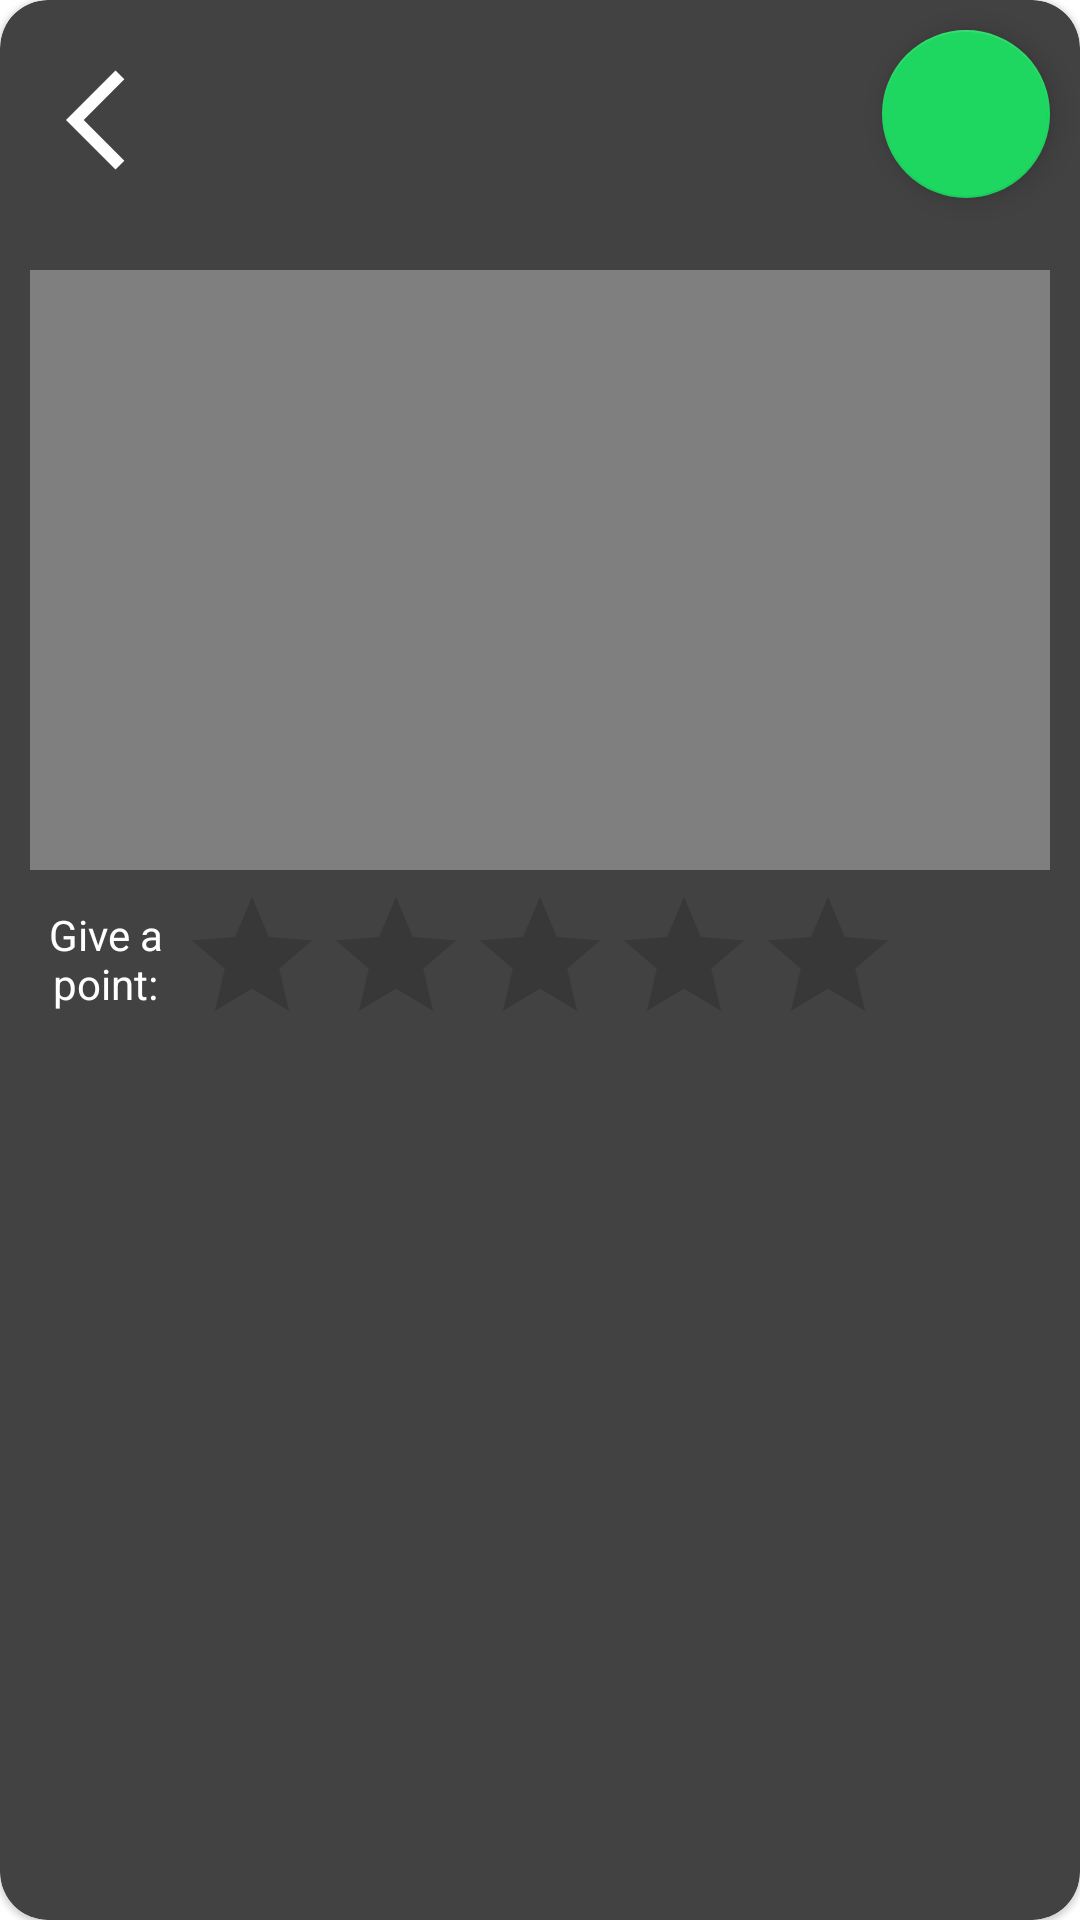

This screen was rendered from an Android layout file. Write that file and the resources it references.
<!-- AndroidManifest.xml: application theme Theme.PenaJamm -->
<!-- res/layout/point_design.xml -->
<?xml version="1.0" encoding="utf-8"?>
<com.google.android.material.card.MaterialCardView
    xmlns:android="http://schemas.android.com/apk/res/android"
    xmlns:tools="http://schemas.android.com/tools"
    xmlns:app="http://schemas.android.com/apk/res-auto"
    android:layout_width="match_parent"


    app:cardCornerRadius = "16dp"
    android:layout_margin = "12dp"
    app:cardBackgroundColor = "@color/cardview_dark_background"
    android:layout_height="wrap_content">
    <RelativeLayout
        android:layout_width="match_parent"
        android:layout_height="match_parent">



        <com.google.android.material.floatingactionbutton.FloatingActionButton
            android:id="@+id/fab"
            android:layout_width="wrap_content"
            android:layout_height="wrap_content"
            android:layout_marginEnd="10dp"
            android:layout_marginTop="10dp"
            android:backgroundTint="?attr/colorPrimary"
            android:layout_alignParentRight="true"
            app:srcCompat="@drawable/ic_baseline_check_circle_outline_24" />

    </RelativeLayout>

    <androidx.constraintlayout.widget.ConstraintLayout
        android:layout_width="match_parent"
        android:layout_height="match_parent"
        android:layout_gravity="end"
        android:padding="10dp">



        <ImageButton
            android:id="@+id/fab2"
            android:layout_width="wrap_content"
            android:layout_height="wrap_content"
            android:layout_marginTop="5dp"
            android:layout_marginStart="10dp"
            android:backgroundTint="@color/transparan"

            app:layout_anchorGravity="top|start"
            app:srcCompat="@drawable/ic_baseline_arrow_back_ios_24"
            tools:ignore="MissingConstraints" />
        <RelativeLayout
            android:layout_width="wrap_content"
            android:layout_height="wrap_content"
            android:id="@+id/videochart"
            app:layout_constraintTop_toBottomOf="@id/fab2"
            tools:ignore="MissingConstraints">

            <VideoView
                android:id="@+id/videoView2"
                android:accessibilityPaneTitle="Video"
                android:soundEffectsEnabled="true"
                android:layout_width="wrap_content"
                android:layout_height="200dp"
                android:layout_marginTop="20dp"
                android:foregroundGravity="center"
                android:layout_centerHorizontal="true"/>
        </RelativeLayout>

        <RelativeLayout
            android:layout_width="match_parent"
            android:layout_height="50dp"
            app:layout_constraintTop_toBottomOf="@id/videochart"
            android:layout_marginTop="5dp">

            <TextView
                android:layout_width="50dp"
                android:layout_height="50dp"
                android:layout_marginTop="7dp"
                android:layout_toLeftOf="@id/ratingBar"
                android:text="Give a point:"
                android:textColor="@color/white"
                android:textAlignment="center"/>

            <RatingBar
                android:id="@+id/ratingBar"
                android:layout_width="wrap_content"
                android:layout_height="wrap_content"
                android:layout_centerHorizontal="true"
                android:numStars="5"
                android:stepSize=".5" />

        </RelativeLayout>

    </androidx.constraintlayout.widget.ConstraintLayout>
</com.google.android.material.card.MaterialCardView>
<!-- resources referenced by this layout -->
<resources>
  <color name="transparan">#00000000</color>
  <color name="white">#FFFFFFFF</color>
  <!-- drawable ic_baseline_arrow_back_ios_24 (drawable) -->
  <vector android:autoMirrored="true" android:height="40dp"
      android:tint="#FFFFFF" android:viewportHeight="24"
      android:viewportWidth="24" android:width="40dp" xmlns:android="http://schemas.android.com/apk/res/android">
      <path android:fillColor="@android:color/white" android:pathData="M11.67,3.87L9.9,2.1 0,12l9.9,9.9 1.77,-1.77L3.54,12z"/>
  </vector>
  <style name="Theme.PenaJamm" parent="Theme.MaterialComponents.DayNight.NoActionBar">
          
          <item name="colorPrimary">#1ed760</item>
          <item name="colorPrimaryVariant">#1ed760</item>
          <item name="colorOnPrimary">@color/white</item>
          
          <item name="colorSecondary">#1ed760</item>
          <item name="colorSecondaryVariant">@color/teal_700</item>
          <item name="colorOnSecondary">@color/black</item>
          
          <item name="android:statusBarColor" tools:targetApi="l">?attr/colorPrimaryVariant</item>
          
      </style>
  <color name="teal_700">#FF018786</color>
  <color name="black">#FF000000</color>
</resources>
